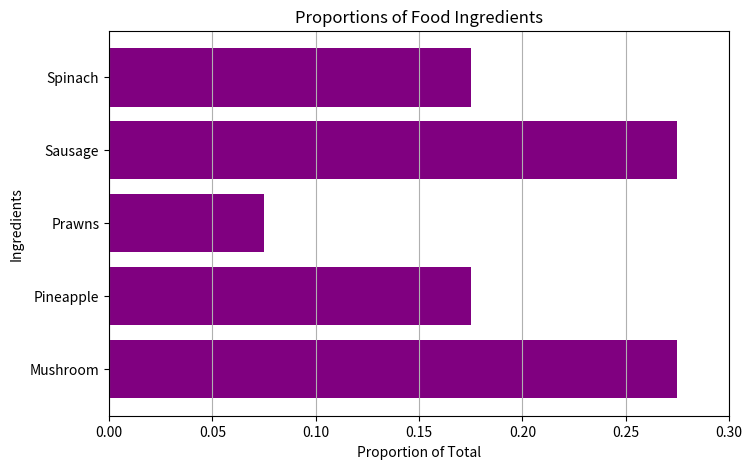

This chart was generated by the following Python code:
# -*- coding: utf-8 -*-
"""
Created on Wed Dec  4 20:12:11 2024

@author: THERESA AWIYA
"""
import matplotlib.pyplot as plt

# Step 1: Define the data in the specified order
ingredients = ['Mushroom', 'Pineapple', 'Prawns', 'Sausage', 'Spinach']
proportions = [0.275, 0.175, 0.075, 0.275, 0.175]

# Step 2: Create the figure with a specified size
plt.figure(figsize=(8, 5))  # Adjust the width and height as needed

# Step 3: Create the horizontal bar chart
plt.barh(ingredients, proportions, color='purple')

# Step 4: Customize the chart
plt.title('Proportions of Food Ingredients')
plt.xlabel('Proportion of Total')
plt.ylabel('Ingredients')
plt.xlim(0, 0.3)  # Set x-axis limit to accommodate the proportions
plt.grid(axis='x')  # Add grid lines for better readability

# Step 5: Display the chart
plt.show()